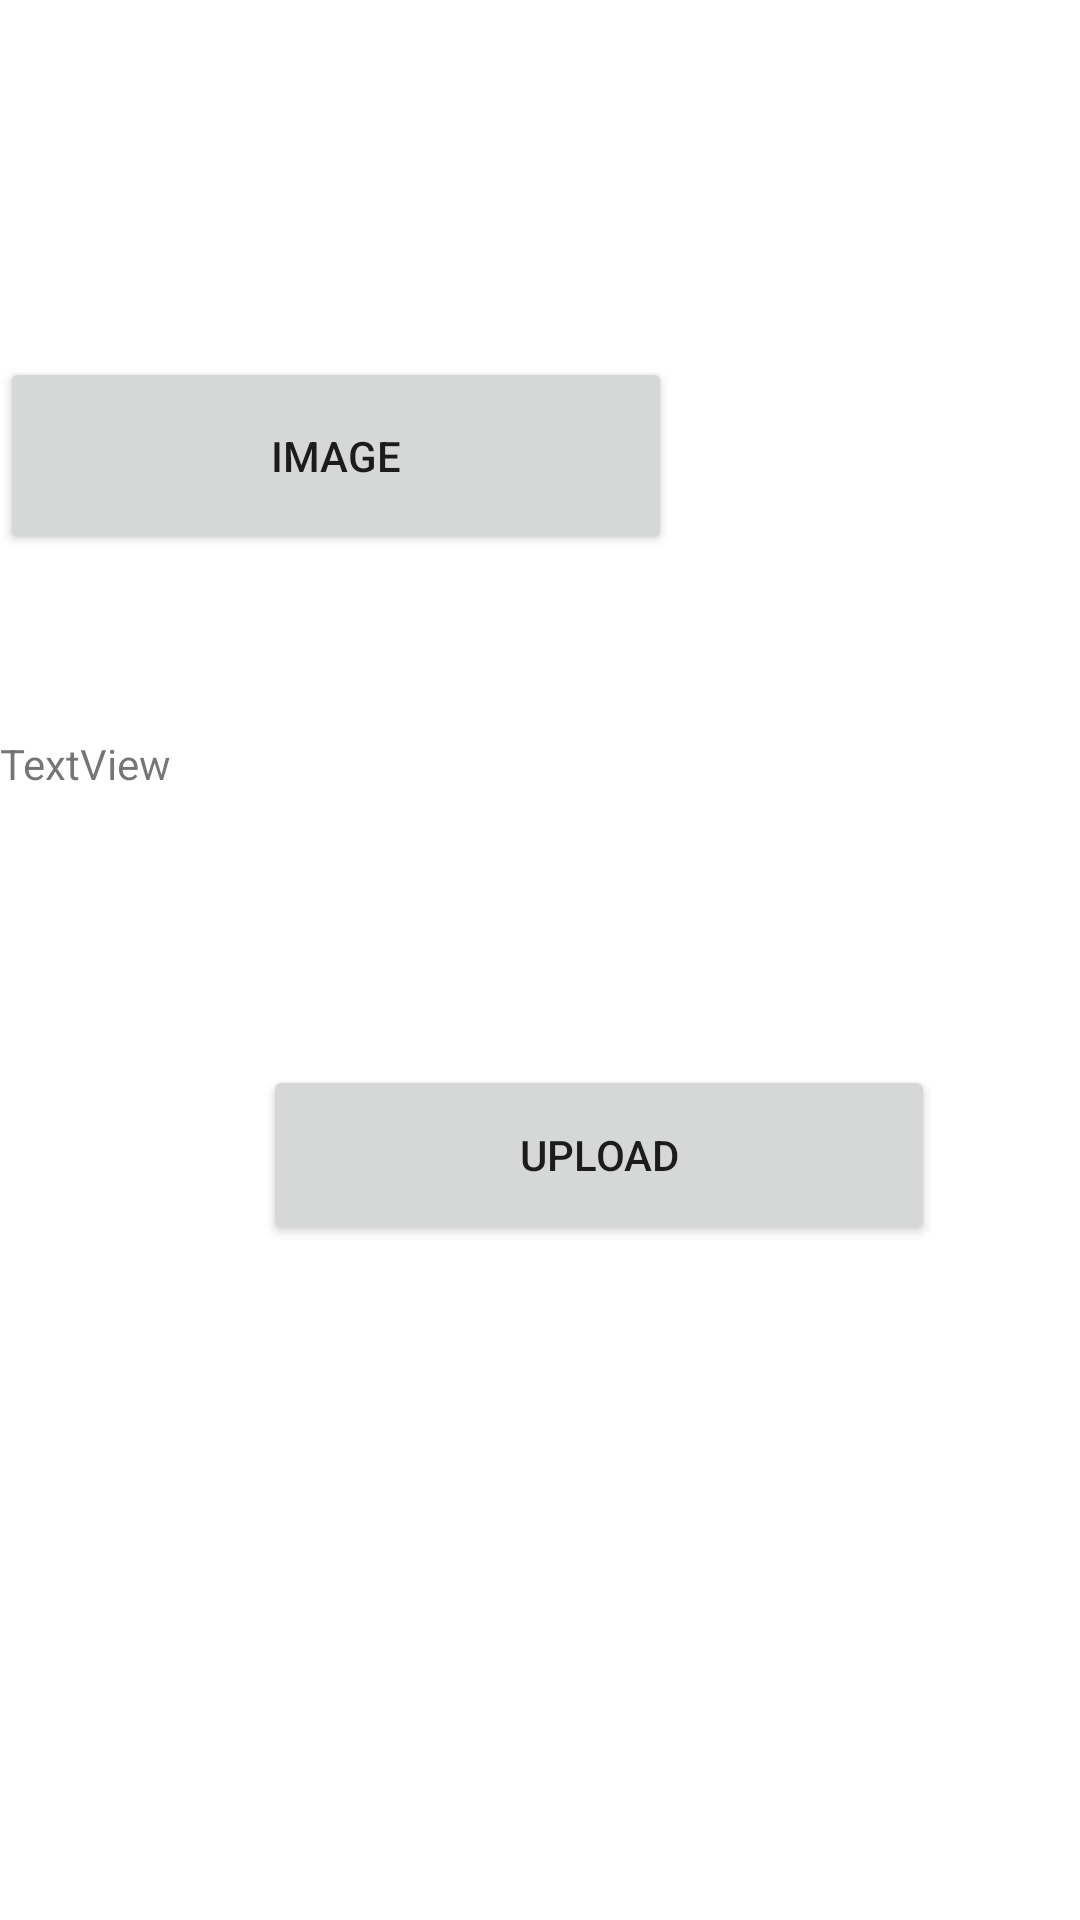

Reconstruct the res/layout file that produces this screen, plus the resources it refers to.
<!-- AndroidManifest.xml: application theme Theme.AllOnOne -->
<!-- res/layout/activity_main2.xml -->
<?xml version="1.0" encoding="utf-8"?>
<androidx.constraintlayout.widget.ConstraintLayout xmlns:android="http://schemas.android.com/apk/res/android"
    xmlns:app="http://schemas.android.com/apk/res-auto"
    xmlns:tools="http://schemas.android.com/tools"
    android:layout_width="match_parent"
    android:layout_height="match_parent"
    tools:context=".MainActivity2">

    <Button
        android:id="@+id/btnUpImg"
        android:layout_width="224dp"
        android:layout_height="66dp"
        android:layout_marginTop="119dp"
        android:text="Image"
        app:layout_constraintTop_toTopOf="parent"
        tools:layout_editor_absoluteX="93dp" />

    <TextView
        android:id="@+id/txSelectedFile"
        android:layout_width="345dp"
        android:layout_height="52dp"
        android:layout_marginTop="60dp"
        android:text="TextView"
        app:layout_constraintTop_toBottomOf="@+id/btnUpImg"
        tools:layout_editor_absoluteX="33dp" />

    <Button
        android:id="@+id/btnUpload"
        android:layout_width="224dp"
        android:layout_height="60dp"
        android:layout_marginStart="178dp"
        android:layout_marginTop="58dp"
        android:layout_marginEnd="139dp"
        android:text="upload"
        app:layout_constraintEnd_toEndOf="parent"
        app:layout_constraintStart_toStartOf="parent"
        app:layout_constraintTop_toBottomOf="@+id/txSelectedFile" />

    <androidx.recyclerview.widget.RecyclerView
        android:id="@+id/lsV"
        android:layout_width="333dp"
        android:layout_height="288dp"
        android:layout_marginStart="39dp"
        android:layout_marginTop="39dp"
        android:layout_marginEnd="39dp"
        android:layout_marginBottom="1dp"
        app:layout_constraintBottom_toBottomOf="parent"
        app:layout_constraintEnd_toEndOf="parent"
        app:layout_constraintStart_toStartOf="parent"
        app:layout_constraintTop_toBottomOf="@+id/btnUpload" />
</androidx.constraintlayout.widget.ConstraintLayout>
<!-- resources referenced by this layout -->
<resources>
  <style name="Theme.AllOnOne" parent="Theme.MaterialComponents.DayNight.DarkActionBar">
          
          <item name="colorPrimary">#FBB8AC</item>
          <item name="colorPrimaryVariant">#442C2E</item>
          <item name="colorOnPrimary">#442C2E</item>
          
          <item name="colorSecondary">#FEEAE6</item>
          <item name="colorSecondaryVariant">#66B14664</item>
          <item name="colorOnSecondary">#442C2E</item>
  
  
  
          <item name="colorSurface">#FFFBFA</item>
          <item name="colorOnSurface">#442c2e</item>
  
          <item name="colorOnBackground">#442c2e</item>
          
          <item name="android:statusBarColor" tools:targetApi="l">?attr/colorPrimaryVariant</item>
          
      </style>
</resources>
